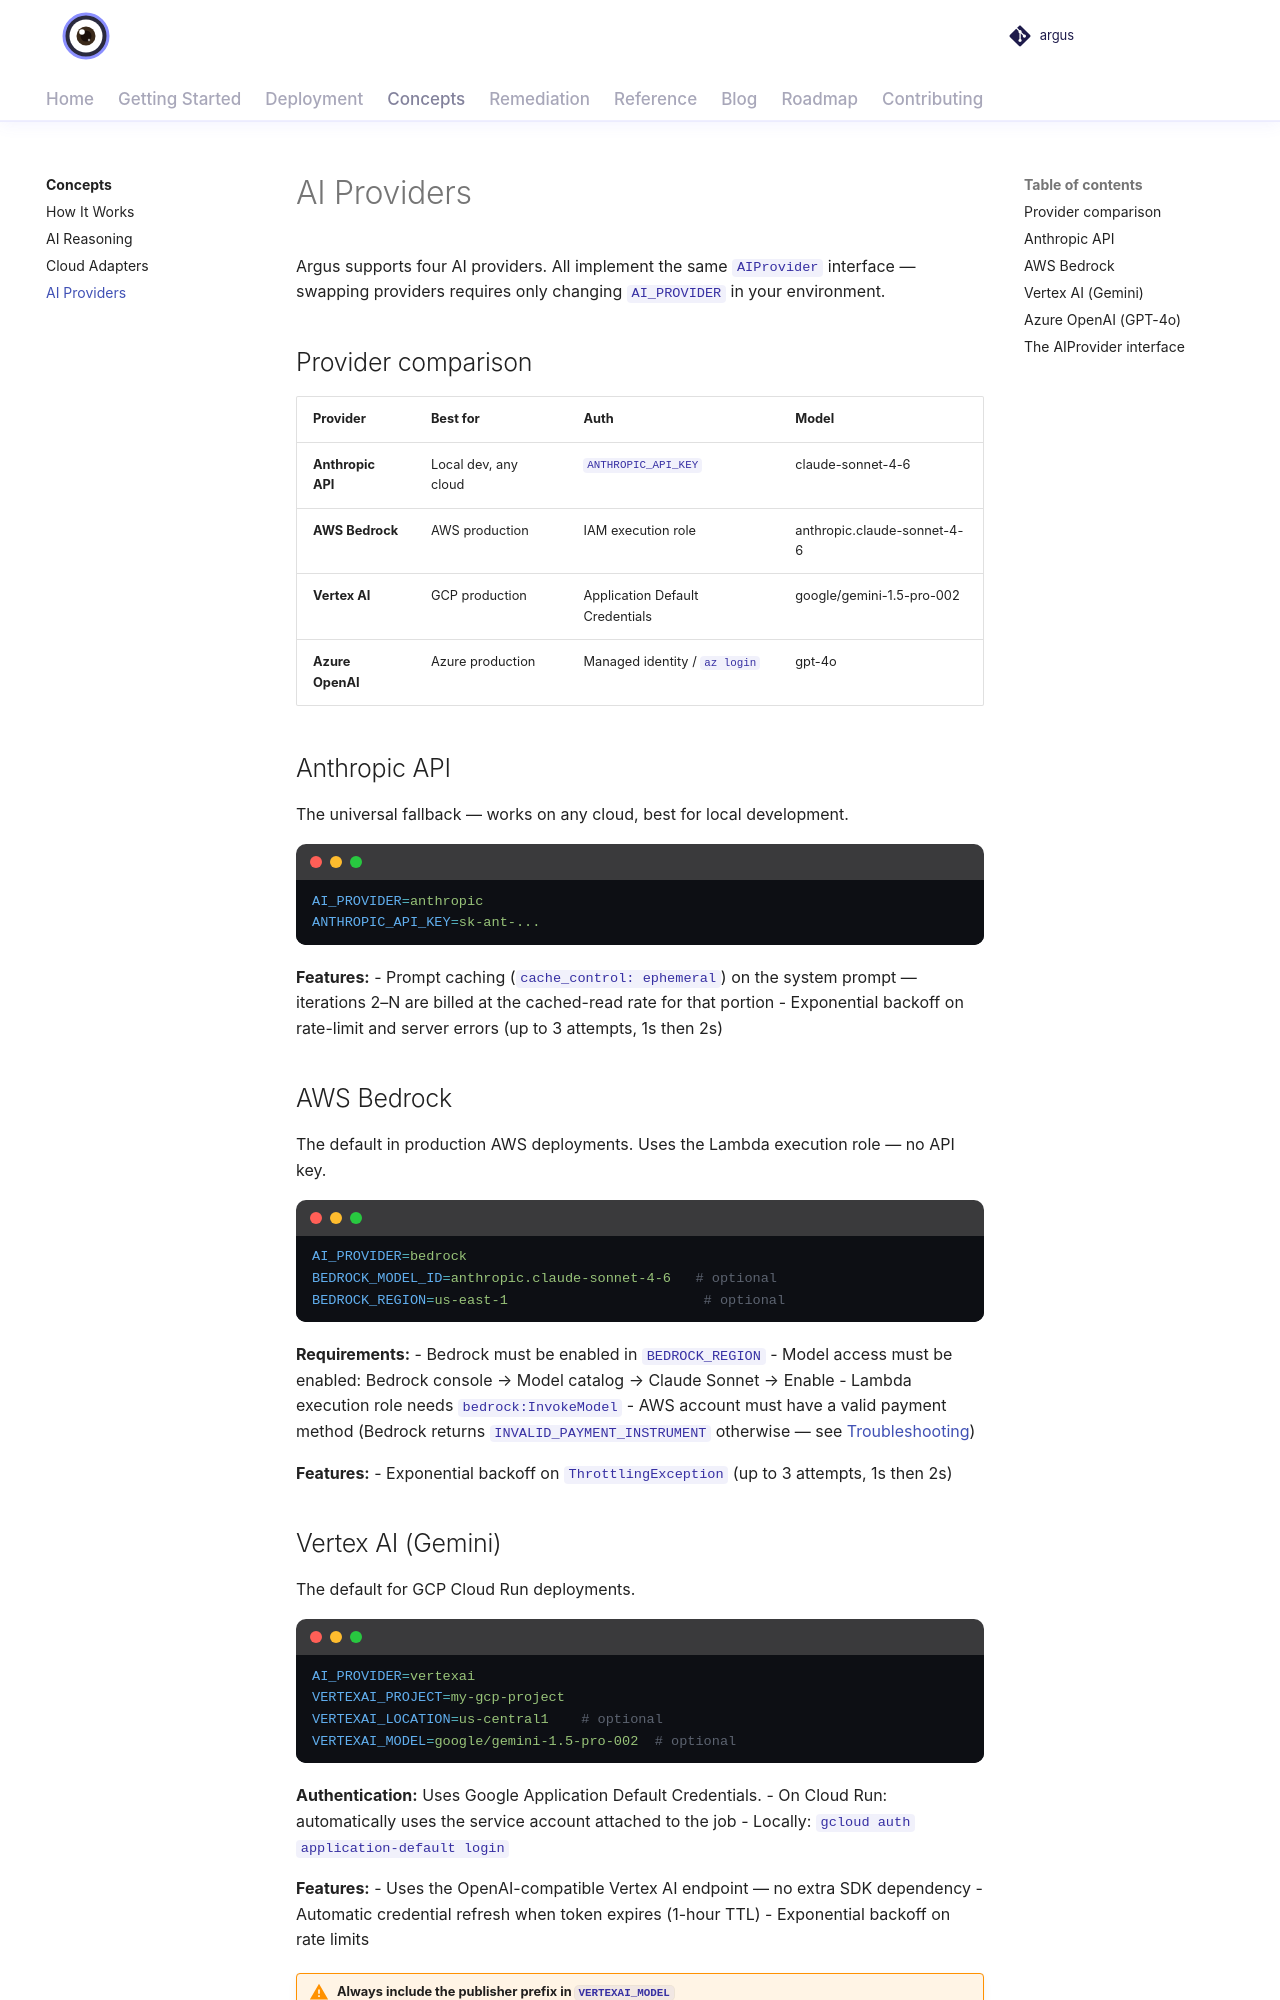

repository: vamshisiddarth/argus · page: 0.6.0/concepts/ai-providers/index.html · generator: mkdocs

# AI Providers

Argus supports four AI providers. All implement the same `AIProvider` interface —
swapping providers requires only changing `AI_PROVIDER` in your environment.

## Provider comparison

| Provider | Best for | Auth | Model |
|----------|---------|------|-------|
| **Anthropic API** | Local dev, any cloud | `ANTHROPIC_API_KEY` | claude-sonnet-4-6 |
| **AWS Bedrock** | AWS production | IAM execution role | anthropic.claude-sonnet-4-6 |
| **Vertex AI** | GCP production | Application Default Credentials | google/gemini-1.5-pro-002 |
| **Azure OpenAI** | Azure production | Managed identity / `az login` | gpt-4o |

## Anthropic API

The universal fallback — works on any cloud, best for local development.

```ini
AI_PROVIDER=anthropic
ANTHROPIC_API_KEY=sk-ant-...
```

**Features:**
- Prompt caching (`cache_control: ephemeral`) on the system prompt — iterations 2–N are billed at the cached-read rate for that portion
- Exponential backoff on rate-limit and server errors (up to 3 attempts, 1s then 2s)

## AWS Bedrock

The default in production AWS deployments. Uses the Lambda execution role — no API key.

```ini
AI_PROVIDER=bedrock
BEDROCK_MODEL_ID=anthropic.claude-sonnet-4-6   # optional
BEDROCK_REGION=us-east-1                        # optional
```

**Requirements:**
- Bedrock must be enabled in `BEDROCK_REGION`
- Model access must be enabled: Bedrock console → Model catalog → Claude Sonnet → Enable
- Lambda execution role needs `bedrock:InvokeModel`
- Some newer Claude models cannot be called with a bare model id. If Bedrock rejects `BEDROCK_MODEL_ID`, set it to the inference profile id or ARN for your region (copy it from the Bedrock console), and allow `bedrock:InvokeModel` on that profile
- AWS account must have a valid payment method (Bedrock returns `INVALID_PAYMENT_INSTRUMENT` otherwise — see [Troubleshooting](../reference/troubleshooting.md))

**Features:**
- Exponential backoff on `ThrottlingException` (up to 3 attempts, 1s then 2s)
- Automatic retry for models that reject `temperature` (for example newer Claude models): Argus retries once without it, remembers this for the rest of the run, and logs a warning. Dropping it does not count against the throttling retries. Other validation errors, including an out-of-range temperature, still fail immediately.
